Labelled photos from "refined_rcnn", an image-classification folder in andrewsalim10/tugas_kel_pcdvk. The possible labels are: apple scab, apple black rot, apple cedar apple rust, apple healthy, apple healthy removed.

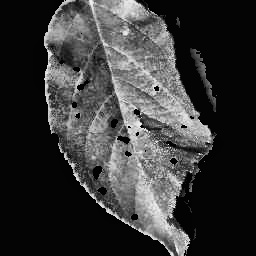
Label: apple cedar apple rust

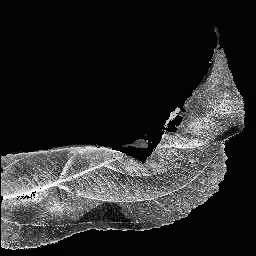
Label: apple scab

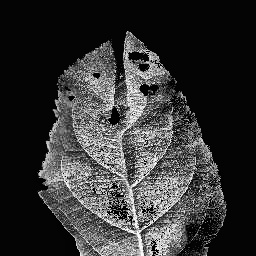
Label: apple scab

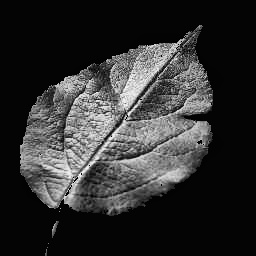
Label: apple healthy

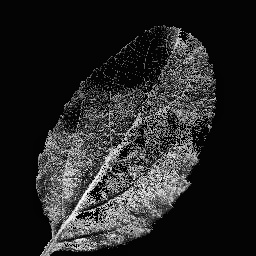
Label: apple healthy

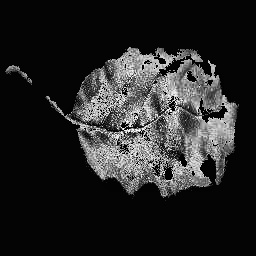
Label: apple black rot
